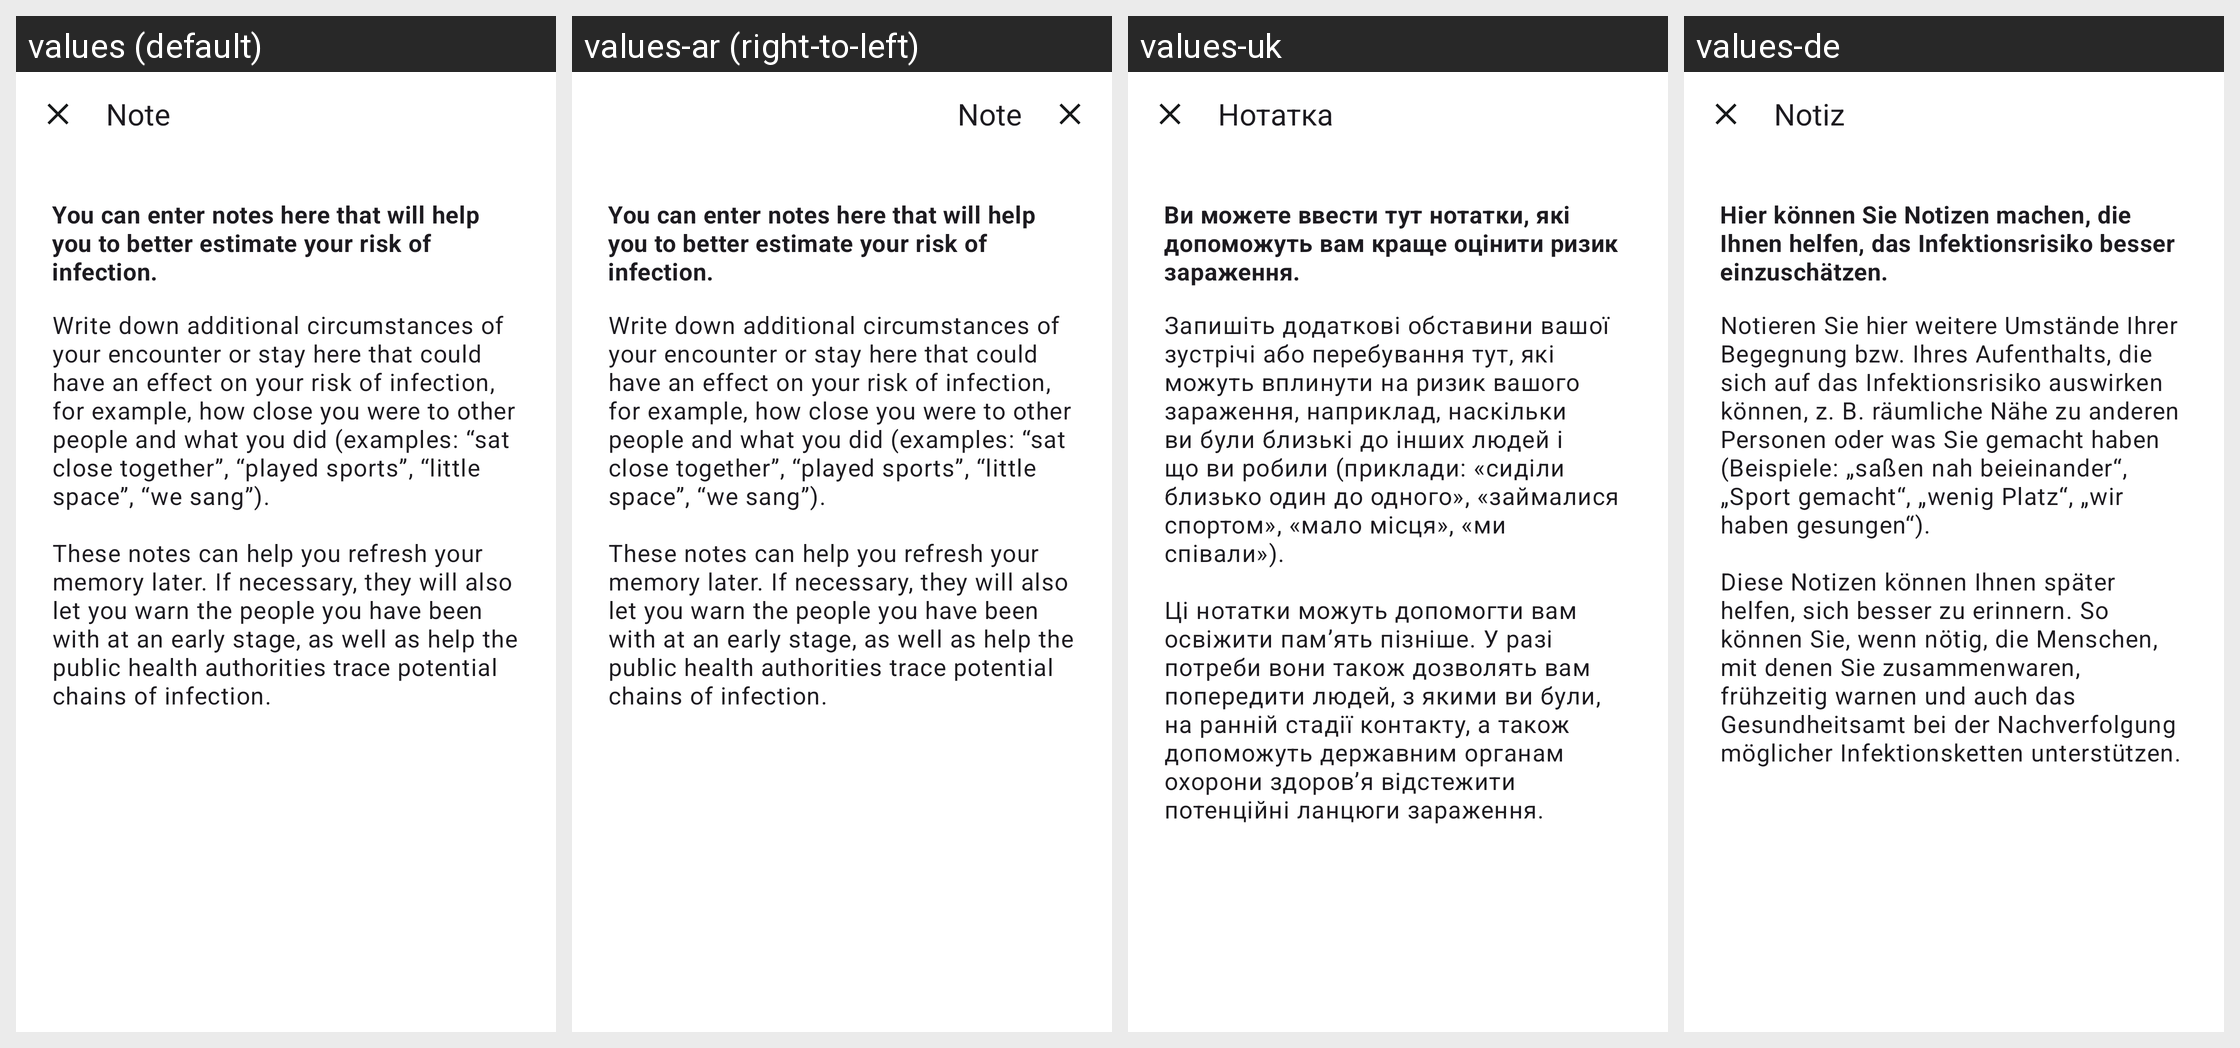

The same Android screen rendered under several of its app's locales, left to right. List the strings drawn on it with the default value and each locale's translation.
Android screen res/layout/contact_diary_comment_info_fragment.xml rendered under 4 locales, left to right: values (default), values-ar (right-to-left), values-uk, values-de. Device: Nexus 5 (rendered at 1080×1920; each locale shown at half size, 540×960, under a caption strip naming it); theme AppTheme.
Other locales in the repository, not shown: values-bg, values-en, values-pl, values-pt, values-ro, values-ru, values-tr.
Strings drawn on this screen, with the default value and each locale's value (text and hints the layout hard-codes, and strings that could not be matched under every locale, appear in the picture but are not listed):

contact_diary_comment_info_screen_title
  values: Note
  values-ar: Note  [not translated; the default value is used]
  values-uk: Нотатка
  values-de: Notiz

contact_diary_comment_info_screen_description
  values: You can enter notes here that will help you to better estimate your risk of infection.
  values-ar: You can enter notes here that will help you to better estimate your risk of infection.  [not translated; the default value is used]
  values-uk: Ви можете ввести тут нотатки, які допоможуть вам краще оцінити ризик зараження.
  values-de: Hier können Sie Notizen machen, die Ihnen helfen, das Infektionsrisiko besser einzuschätzen.

contact_diary_comment_info_screen_body
  values: Write down additional circumstances of your encounter or stay here that could have an effect on your risk of infection, for example, how close you were to other people and what you did (examples: “sat close together”, “played sports”, “little space”, “we sang”).
      
      These notes can help you refresh your memory later. If necessary, they will also let you warn the people you have been with at an early …[clipped]
  values-ar: Write down additional circumstances of your encounter or stay here that could have an effect on your risk of infection, for example, how close you were to other people and what you did (examples: “sat close together”, “played sports”, “little space”, “we sang”).
      
      These notes can help you refresh your memory later. If necessary, they will also let you warn the people you have been with at an early …[clipped]  [not translated; the default value is used]
  values-uk: Запишіть додаткові обставини вашої зустрічі або перебування тут, які можуть вплинути на ризик вашого зараження, наприклад, наскільки ви були близькі до інших людей і що ви робили (приклади: «сиділи близько один до одного», «займалися спортом», «мало місця», «ми співали»).
      
      Ці нотатки можуть допомогти вам освіжити пам’ять пізніше. У разі потреби вони також дозволять вам попередити людей, з якими …[clipped]
  values-de: Notieren Sie hier weitere Umstände Ihrer Begegnung bzw. Ihres Aufenthalts, die sich auf das Infektionsrisiko auswirken können, z. B. räumliche Nähe zu anderen Personen oder was Sie gemacht haben (Beispiele: „saßen nah beieinander“, „Sport gemacht“, „wenig Platz“, „wir haben gesungen“).
      
      Diese Notizen können Ihnen später helfen, sich besser zu erinnern. So können Sie, wenn nötig, die Menschen, mit …[clipped]
